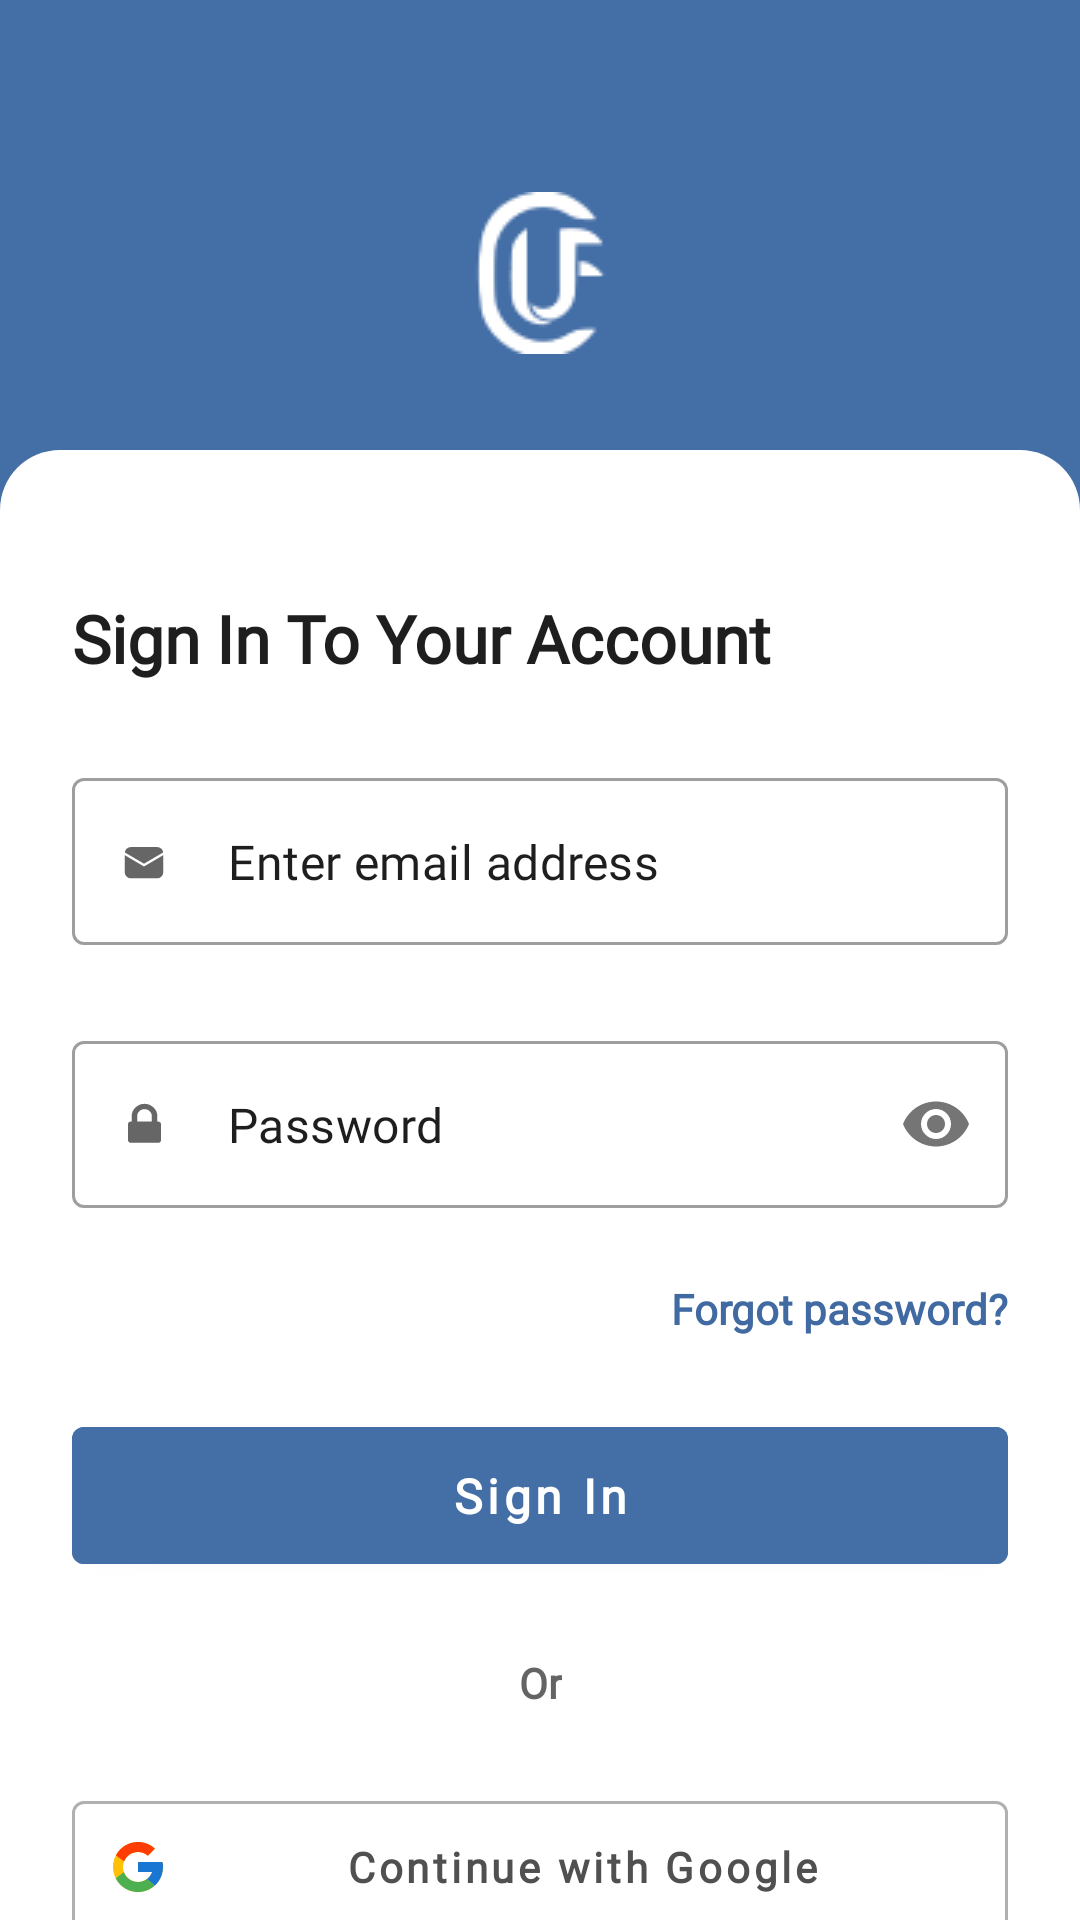

The Android layout XML behind this screen, and the referenced resources:
<!-- AndroidManifest.xml: application theme Theme.UFC -->
<!-- res/layout/fragment_login.xml -->
<?xml version="1.0" encoding="utf-8"?>
<androidx.constraintlayout.widget.ConstraintLayout xmlns:android="http://schemas.android.com/apk/res/android"
    xmlns:tools="http://schemas.android.com/tools"
    android:layout_width="match_parent"
    android:layout_height="match_parent"
    xmlns:app="http://schemas.android.com/apk/res-auto"
    tools:context=".features.login.LoginFragment">


    <androidx.core.widget.NestedScrollView
        android:layout_width="match_parent"
        android:layout_height="match_parent"
        app:layout_constraintBottom_toBottomOf="parent"
        app:layout_constraintEnd_toEndOf="parent"
        app:layout_constraintStart_toStartOf="parent"
        app:layout_constraintTop_toTopOf="parent">

        <androidx.constraintlayout.widget.ConstraintLayout
            android:layout_width="match_parent"
            android:layout_height="match_parent"
            android:background="@color/colorPrimary">

            <androidx.constraintlayout.widget.ConstraintLayout
                android:id="@+id/tool_bar"
                android:layout_width="match_parent"
                android:layout_height="@dimen/margin_150"
                android:background="@drawable/curved_toolbar"
                android:minHeight="?attr/actionBarSize"
                android:theme="?attr/actionBarTheme"
                app:layout_constraintEnd_toEndOf="parent"
                app:layout_constraintStart_toStartOf="parent"
                app:layout_constraintTop_toTopOf="parent">

                <ImageView
                    android:layout_width="wrap_content"
                    android:layout_height="wrap_content"
                    android:layout_margin="@dimen/margin_32"
                    android:contentDescription="@string/app_name"
                    android:src="@drawable/app_logo"
                    app:layout_constraintBottom_toBottomOf="parent"
                    app:layout_constraintEnd_toEndOf="parent"
                    app:layout_constraintStart_toStartOf="parent" />
            </androidx.constraintlayout.widget.ConstraintLayout>

            <androidx.constraintlayout.widget.ConstraintLayout
                android:layout_width="match_parent"
                android:layout_height="match_parent"
                android:padding="@dimen/padding_24"
                android:background="@drawable/curved_layout"
                app:layout_constraintTop_toBottomOf="@+id/tool_bar"
                app:layout_constraintStart_toStartOf="parent"
                app:layout_constraintEnd_toEndOf="parent"
                app:layout_constraintBottom_toBottomOf="parent">


                <TextView
                    android:id="@+id/label_account_login"
                    android:layout_width="wrap_content"
                    android:layout_height="wrap_content"
                    android:layout_marginTop="@dimen/margin_24"
                    android:text="@string/sign_in_to_your_account"
                    android:textColor="@color/colorPrimaryText"
                    android:textSize="@dimen/text_22"
                    android:fontFamily="@font/epilogue_regular"
                    android:textStyle="bold"
                    app:layout_constraintStart_toStartOf="parent"
                    app:layout_constraintTop_toTopOf="parent" />


                <com.google.android.material.textfield.TextInputLayout
                    android:id="@+id/email_layout"
                    style="@style/Widget.MaterialComponents.TextInputLayout.OutlinedBox"
                    android:layout_width="match_parent"
                    android:layout_height="0dp"
                    android:layout_marginTop="@dimen/margin_32"
                    app:hintEnabled="false"
                    app:startIconDrawable="@drawable/ic_email"
                    app:endIconMode="custom"
                    app:hintTextColor="@color/colorPrimaryText"
                    app:layout_constraintEnd_toEndOf="parent"
                    app:layout_constraintStart_toStartOf="@+id/label_account_login"
                    app:layout_constraintTop_toBottomOf="@+id/label_account_login">

                    <com.google.android.material.textfield.TextInputEditText
                        android:layout_width="match_parent"
                        android:layout_height="wrap_content"
                        android:fontFamily="@font/epilogue_regular"
                        android:hint="@string/enter_email_address"
                        android:text=""
                        android:inputType="textEmailAddress"
                        android:textColorHint="@color/colorPrimaryText" />

                </com.google.android.material.textfield.TextInputLayout>


                <com.google.android.material.textfield.TextInputLayout
                    android:id="@+id/pass_layout"
                    style="@style/Widget.MaterialComponents.TextInputLayout.OutlinedBox"
                    android:layout_width="match_parent"
                    android:layout_height="0dp"
                    android:layout_marginTop="@dimen/margin_32"
                    app:hintEnabled="false"
                    app:startIconDrawable="@drawable/ic_lock"
                    app:hintTextColor="@color/colorPrimaryText"
                    app:layout_constraintEnd_toEndOf="parent"
                    app:passwordToggleEnabled="true"
                    app:layout_constraintStart_toStartOf="@+id/email_layout"
                    app:layout_constraintTop_toBottomOf="@+id/email_layout">

                    <com.google.android.material.textfield.TextInputEditText
                        android:layout_width="match_parent"
                        android:layout_height="wrap_content"
                        android:fontFamily="@font/epilogue_regular"
                        android:hint="@string/password"
                        android:inputType="textPassword"
                        android:text=""
                        android:textColorHint="@color/colorPrimaryText" />

                </com.google.android.material.textfield.TextInputLayout>

                <TextView
                    android:id="@+id/forgot_password"
                    android:layout_width="wrap_content"
                    android:layout_height="wrap_content"
                    android:layout_marginTop="@dimen/margin_24"
                    android:fontFamily="@font/epilogue_regular"
                    android:text="@string/forgot_password"
                    android:textStyle="bold"
                    android:textColor="@color/colorPrimaryDark"
                    app:layout_constraintEnd_toEndOf="parent"
                    app:layout_constraintTop_toBottomOf="@+id/pass_layout" />


                <com.google.android.material.button.MaterialButton
                    android:id="@+id/button_sign_in"
                    android:layout_width="0dp"
                    android:layout_height="wrap_content"
                    android:layout_marginTop="@dimen/margin_24"
                    android:padding="@dimen/padding_12"
                    android:backgroundTint="@color/colorPrimary"
                    android:fontFamily="@font/epilogue_regular"
                    android:text="@string/sign_in"
                    android:textAllCaps="false"
                    android:textColor="@color/white"
                    android:textStyle="bold"
                    android:textSize="@dimen/text_16"
                    app:layout_constraintEnd_toEndOf="@+id/pass_layout"
                    app:layout_constraintStart_toStartOf="@+id/pass_layout"
                    app:layout_constraintTop_toBottomOf="@+id/forgot_password" />


                <TextView
                    android:id="@+id/or"
                    android:layout_width="wrap_content"
                    android:layout_height="wrap_content"
                    android:layout_marginTop="@dimen/margin_24"
                    android:fontFamily="@font/epilogue_regular"
                    android:text="@string/or"
                    android:textColor="@color/colorTextAlt"
                    android:textStyle="bold"
                    app:layout_constraintEnd_toEndOf="parent"
                    app:layout_constraintStart_toStartOf="parent"
                    app:layout_constraintTop_toBottomOf="@+id/button_sign_in" />


                <com.google.android.material.button.MaterialButton
                    android:id="@+id/google_sign_up_btn"
                    android:layout_width="0dp"
                    android:layout_height="wrap_content"
                    android:padding="@dimen/padding_12"
                    android:layout_marginTop="@dimen/margin_24"
                    app:icon="@drawable/ic_google_logo"
                    app:iconTint="@null"
                    android:textAllCaps="false"
                    android:textStyle="bold"
                    app:strokeWidth="1dp"
                    app:strokeColor="@color/strokeColor"
                    android:text="@string/continue_with_google"
                    android:textColor="@color/colorTextBtn"
                    android:backgroundTint="@color/white"
                    android:fontFamily="@font/epilogue_regular"
                    app:layout_constraintEnd_toEndOf="parent"
                    app:layout_constraintStart_toStartOf="parent"
                    app:layout_constraintTop_toBottomOf="@+id/or" />


                <com.google.android.material.textview.MaterialTextView
                    android:id="@+id/sign_up_text"
                    android:layout_width="wrap_content"
                    android:layout_height="wrap_content"
                    android:layout_marginTop="@dimen/height_70"
                    android:fontFamily="@font/epilogue_regular"
                    android:text="@string/don_t_have_an_account"
                    android:textColor="@color/colorPrimaryText"
                    android:textSize="@dimen/text_14"
                    app:layout_constraintBottom_toBottomOf="parent"
                    app:layout_constraintStart_toStartOf="@+id/google_sign_up_btn"
                    app:layout_constraintEnd_toEndOf="@+id/google_sign_up_btn"
                    app:layout_constraintTop_toBottomOf="@+id/google_sign_up_btn" />

            </androidx.constraintlayout.widget.ConstraintLayout>
        </androidx.constraintlayout.widget.ConstraintLayout>
    </androidx.core.widget.NestedScrollView>
</androidx.constraintlayout.widget.ConstraintLayout>
<!-- resources referenced by this layout -->
<resources>
  <color name="colorPrimary">#446EA6</color>
  <color name="colorPrimaryDark">#406AA1</color>
  <color name="colorPrimaryText">#1E1E1E</color>
  <color name="colorTextAlt">#646464</color>
  <color name="colorTextBtn">#505050</color>
  <color name="strokeColor">#B0B0B0</color>
  <color name="white">#FFFFFFFF</color>
  <dimen name="height_70">70dp</dimen>
  <dimen name="margin_150">150dp</dimen>
  <dimen name="margin_24">24dp</dimen>
  <dimen name="margin_32">32dp</dimen>
  <dimen name="padding_12">12dp</dimen>
  <dimen name="padding_24">24dp</dimen>
  <dimen name="text_14">14sp</dimen>
  <dimen name="text_16">16sp</dimen>
  <dimen name="text_22">22sp</dimen>
  <!-- drawable curved_layout (drawable) -->
  <?xml version="1.0" encoding="utf-8"?>
  <layer-list xmlns:android="http://schemas.android.com/apk/res/android">
      <item>
  
          <shape android:shape="rectangle">
              <solid android:color="@color/white" />
  
              <corners
                  android:topLeftRadius="20dp"
                  android:topRightRadius="20dp"
                  android:bottomLeftRadius="0dp"
                  android:bottomRightRadius="0dp"/>
          </shape>
  
      </item>
  </layer-list>
  <!-- drawable curved_toolbar (drawable) -->
  <?xml version="1.0" encoding="utf-8"?>
  <layer-list xmlns:android="http://schemas.android.com/apk/res/android">
      <item>
  
          <shape android:shape="rectangle">
              <solid android:color="@color/colorPrimary" />
  
              <corners/>
          </shape>
  
      </item>
  </layer-list>
  <!-- drawable ic_email (drawable) -->
  <vector xmlns:android="http://schemas.android.com/apk/res/android"
      android:width="16dp"
      android:height="17dp"
      android:viewportWidth="16"
      android:viewportHeight="17">
    <path
        android:pathData="M14.4,6.398V12.1C14.4,12.63 14.189,13.139 13.814,13.514C13.439,13.889 12.931,14.1 12.4,14.1H3.6C3.07,14.1 2.561,13.889 2.186,13.514C1.811,13.139 1.6,12.63 1.6,12.1V6.398L7.797,10.045C7.858,10.081 7.929,10.1 8,10.1C8.072,10.1 8.142,10.081 8.203,10.045L14.4,6.398Z"
        android:fillColor="#646464"/>
    <path
        android:pathData="M12.4,3.7C12.892,3.7 13.367,3.881 13.734,4.209C14.1,4.537 14.333,4.989 14.388,5.478L8,9.236L1.612,5.478C1.666,4.989 1.899,4.537 2.266,4.209C2.633,3.881 3.108,3.7 3.6,3.7H12.4Z"
        android:fillColor="#646464"/>
  </vector>
  <string name="app_name">UFC</string>
  <string name="continue_with_google">Continue with Google</string>
  <string name="don_t_have_an_account">Don\'t have an account?<font color="#B24D41"><b><u>  Sign Up</u></b></font></string>
  <string name="enter_email_address">Enter email address</string>
  <string name="forgot_password">Forgot password?</string>
  <string name="or">Or</string>
  <string name="password">Password</string>
  <string name="sign_in">Sign In</string>
  <string name="sign_in_to_your_account">Sign In To Your Account</string>
  <style name="Theme.UFC" parent="Theme.MaterialComponents.Light.NoActionBar">
          
          <item name="colorPrimary">@color/colorPrimary</item>
          <item name="colorPrimaryVariant">@color/colorPrimaryDark</item>
          <item name="colorOnPrimary">@color/colorAccent</item>
          <item name="android:forceDarkAllowed" tools:targetApi="q"> false </item>
  
          
          <item name="android:statusBarColor">?attr/colorPrimaryVariant</item>
      </style>
  <color name="colorAccent">#B24D41</color>
</resources>
